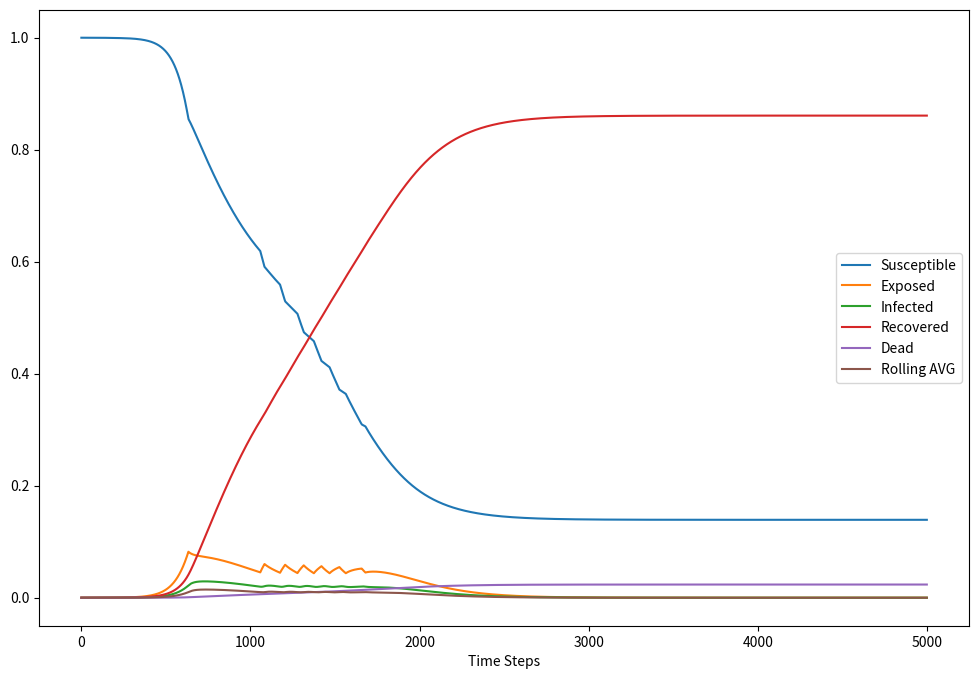

Here is the Python script that generated this plot:
# This model predicts the effect of voluntary social distancing based on a reported infection metric.

import numpy as np
import matplotlib.pyplot as plt

# Define parameters
t_max = 250
dt = .05
t = np.linspace(0, t_max, int(t_max/dt) + 1)
N = 20000
init_vals = 0.84 - 0.5/N, 0.16 - 0.5/N, 0.5/N, 0.5/N, 0, 0, 0, 0, 0, 0
alpha = 0.2
beta1 = 1.75
beta2 = 1
beta3 = 1.75
gamma = 0.5
rho1 = 0.4  # Contact rate between young people
rho2 = 0.25 # Contact rate between young and old people
rho3 = 0.25 # Contact rate between old people
mo1 = 0.001
mo2 = 0.1
zeta = 0.01
params = alpha, beta1, beta2, beta3, gamma, mo1, mo2, rho1, rho2, rho3, zeta

def model(init_vals, params, t):
    SY_0, SO_0, EY_0, EO_0, IY_0, IO_0, RY_0, RO_0, MY_0, MO_0 = init_vals
    SY, EY, IY, RY, MY = [SY_0], [EY_0], [IY_0], [RY_0], [MY_0]
    SO, EO, IO, RO, MO = [SO_0], [EO_0], [IO_0], [RO_0], [MO_0]
    RA = [0]
    alpha, beta1, beta2, beta3, gamma, mo1, mo2, rho1, rho2, rho3, zeta = params
    dt = t[1] - t[0]
    dist = False
    changes = 0
    for k in t[1:]:
        # Check if the approximate infection load averaged over the past 7 days is greater than the threshold
        r_avg = (np.mean(IY[-14:]) + np.mean(IO[-14:])) / 2
        RA.append(r_avg)
        last_dist = dist
        dist = (r_avg > zeta)
        if dist and not last_dist:
            changes += 1
        if dist:
            _rho1 = rho1
            _rho2 = rho2
            _rho3 = rho3
        else:
            if k > 15:
                _rho1 = 1.25
            else:
                _rho1 = 1
            _rho2 = 1
            _rho3 = 1
        next_SY = SY[-1] - (_rho1*beta1*SY[-1]*IY[-1] + _rho2*beta2*SY[-1]*IO[-1])*dt
        next_SO = SO[-1] - (_rho3*beta3*SO[-1]*IO[-1] + _rho2*beta2*SO[-1]*IY[-1])*dt
        next_EY = EY[-1] + (_rho1*beta1*SY[-1]*IY[-1] + _rho2*beta2*SY[-1]*IO[-1] - alpha*EY[-1])*dt
        next_EO = EO[-1] + (_rho3*beta3*SO[-1]*IO[-1] + _rho2*beta2*SO[-1]*IY[-1] - alpha*EO[-1])*dt
        next_IY = IY[-1] + (alpha*EY[-1] - gamma*IY[-1])*dt
        next_IO = IO[-1] + (alpha*EO[-1] - gamma*IO[-1])*dt
        next_RY = RY[-1] + (gamma*IY[-1])*dt
        next_RO = RO[-1] + (gamma*IO[-1])*dt
        next_MY = MY[-1] + (mo1*IY[-1])*dt
        next_MO = MO[-1] + (mo2*IO[-1])*dt
        SY.append(next_SY)
        SO.append(next_SO)
        EY.append(next_EY)
        EO.append(next_EO)
        IY.append(next_IY)
        IO.append(next_IO)
        RY.append(next_RY)
        RO.append(next_RO)
        MY.append(next_MY)
        MO.append(next_MO)
    mx = max(IY)
    print(mx)
    print(IY.index(mx) * 0.05)
    print(MY[-1] + MO[-1])
    print(changes)
    return [np.stack([np.add(SY, SO), np.add(EY, EO), np.add(IY, IO), np.add(RY, RO), np.add(MY, MO), RA]).T, changes]

# Run simulation
results = model(init_vals, params, t)
# Plot results
plt.figure(figsize=(12,8))
plt.plot(results[0])
plt.legend(['Susceptible', 'Exposed', 'Infected', 'Recovered', 'Dead', 'Rolling AVG'])
plt.xlabel('Time Steps')
plt.show()
